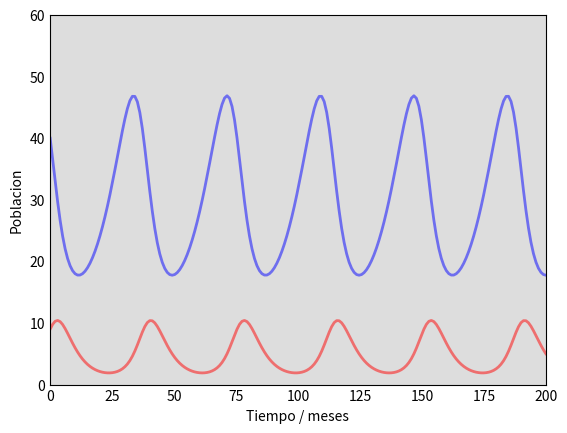

Write the Python code that produced this figure. (Note: this script raises an exception after producing the figure.)
import numpy as np
import matplotlib.pyplot as plt

# Runge Kutta 4th order method
def rk4(f, x, h, r1, r2, b1, b2):
    k1 = h * f(x, r1, r2, b1, b2)
    k2 = h * f(x + 0.5 * k1, r1, r2, b1, b2)
    k3 = h * f(x + 0.5 * k2, r1, r2, b1, b2)
    k4 = h * f(x + k3, r1, r2, b1, b2)
    return x + (k1 + 2 * k2 + 2 * k3 + k4) / 6

# LV model differential equations.
def deriv(y, r1, r2, b1, b2):
    R, F = y
    dRdt = r1 * R - b1 * R * F
    dFdt = -r2 * F + b2 * R * F
    return np.array([dRdt, dFdt])

# Initial number of preys and predators, R0 and F0.
R0, F0 = 40, 9
# Initialy there are a total population of 49 animals
r1 = 0.1 # Instantaneous rate of increase of preys in the absence of predators
b1 = 0.02 # Susceptibility of preys to being hunted
r2 = 0.3 # Instantaneous rate of decline of predators in the case of absence of preys
b2 = 0.01 # Ability of predators to predation

# A grid of time points (in months)
t = np.linspace(0, 200, 200)

# Initial conditions vector
y0 = np.array([R0, F0])
# Integrate the LV equations over the time grid, t.
ret = np.array([y0])
for i in range(len(t) - 1):
    ret = np.vstack((ret, rk4(deriv, ret[-1], t[i + 1] - t[i], r1, r2, b1, b2)))
R, F = ret.T

# Plot the data on three separate curves for R(t), and F(t)
fig = plt.figure(facecolor='w')
ax = fig.add_subplot(111, facecolor='#dddddd', axisbelow=True)
ax.plot(t, R, 'b', alpha=0.5, lw=2, label='Presas')
ax.plot(t, F, 'r', alpha=0.5, lw=2, label='Depredadores')
ax.set_xlabel('Tiempo / meses')
ax.set_ylabel('Poblacion')
ax.set_ylim(0,60)
# Limit the x axis range
ax.set_xlim(-0.1, 200)
ax.yaxis.set_tick_params(length=0)
ax.xaxis.set_tick_params(length=0)
ax.grid(b=True, which='major', c='w', lw=2, ls='-')
legend = ax.legend()
legend.get_frame().set_alpha(0.5)
for spine in ('top', 'right', 'bottom', 'left'):
    ax.spines[spine].set_visible(False)
plt.show()
